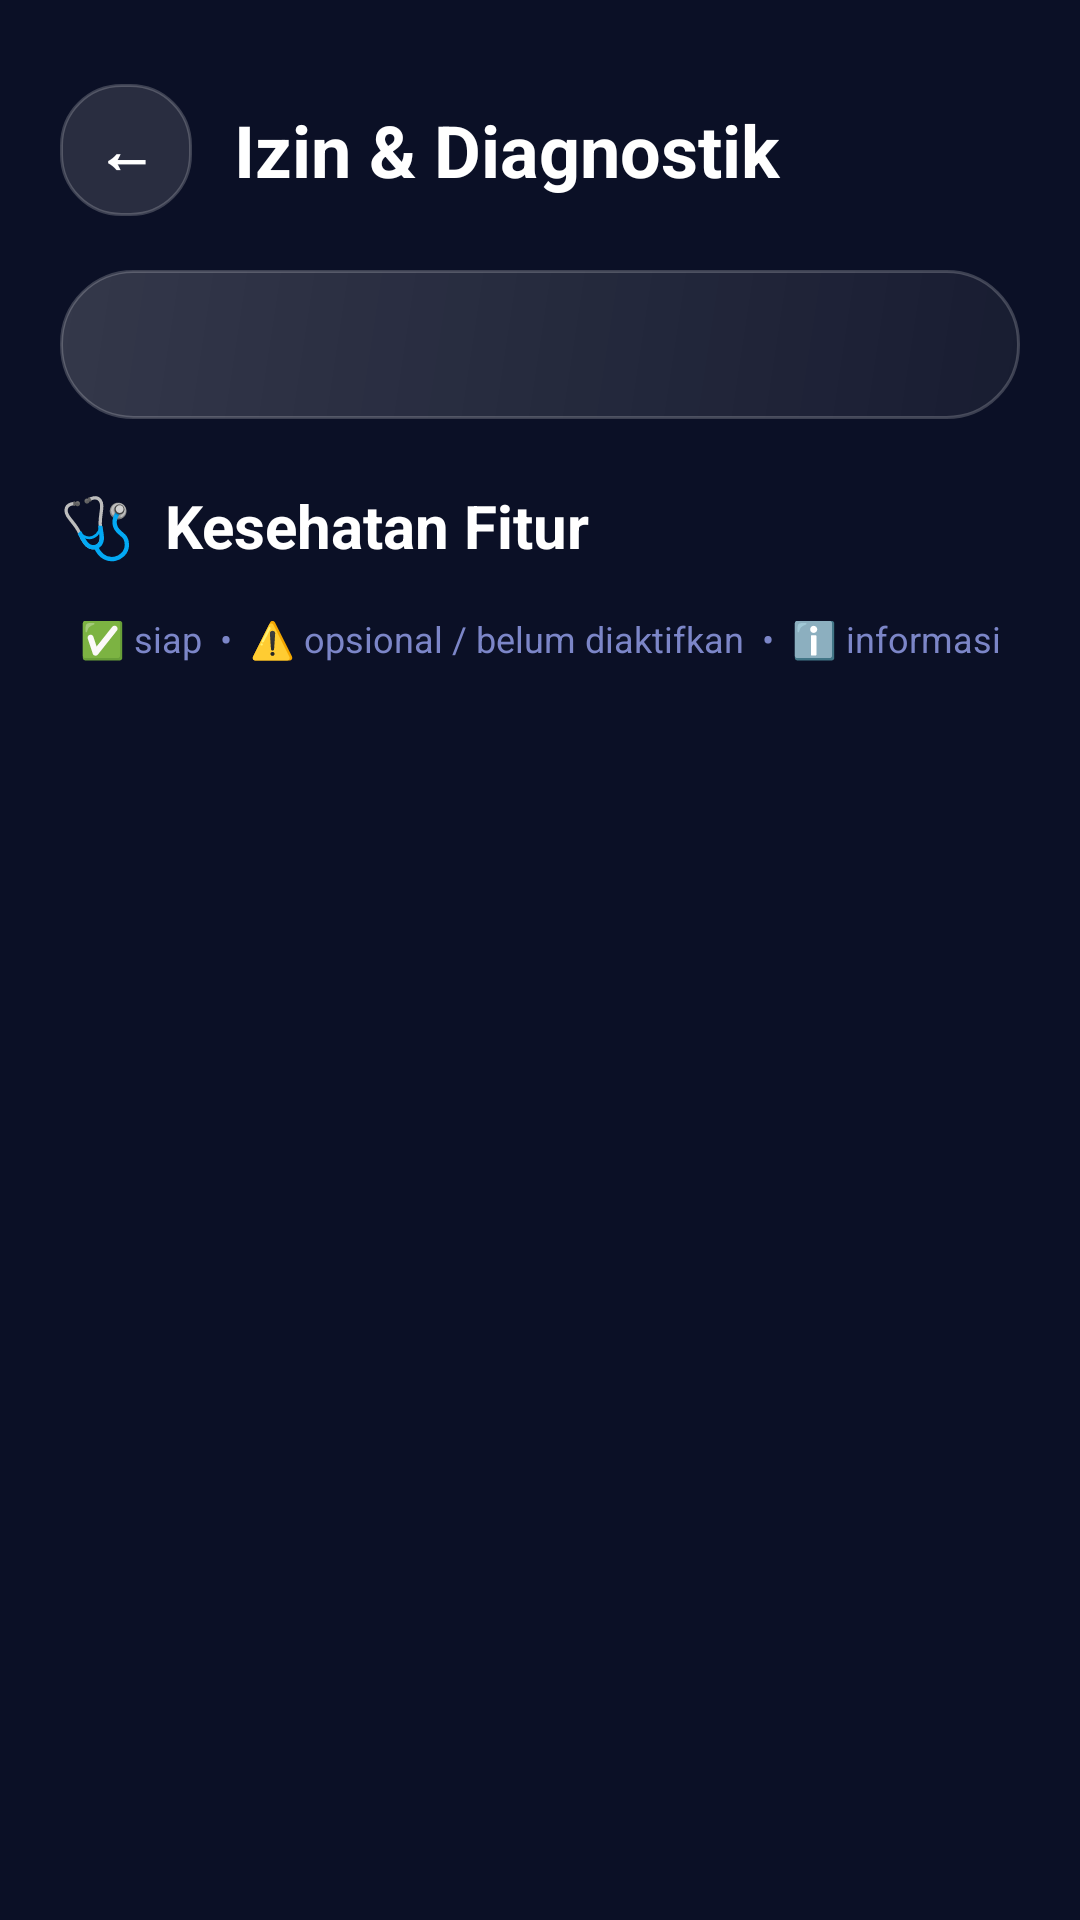

Produce the Android XML layout that renders to this screen, including the resource entries it uses.
<!-- AndroidManifest.xml: application theme Theme.GameBooster -->
<!-- res/layout/activity_diag.xml -->
<?xml version="1.0" encoding="utf-8"?>
<FrameLayout xmlns:android="http://schemas.android.com/apk/res/android"
    android:layout_width="match_parent"
    android:layout_height="match_parent"
    android:background="@drawable/bg_main">

    <ScrollView
        android:layout_width="match_parent"
        android:layout_height="match_parent"
        android:overScrollMode="never">

        <LinearLayout
            android:id="@+id/diagContent"
            android:layout_width="match_parent"
            android:layout_height="wrap_content"
            android:orientation="vertical"
            android:padding="20dp">

            <LinearLayout
                android:layout_width="match_parent"
                android:layout_height="wrap_content"
                android:layout_marginTop="8dp"
                android:gravity="center_vertical"
                android:orientation="horizontal">

                <TextView
                    android:id="@+id/btnDiagBack"
                    android:layout_width="44dp"
                    android:layout_height="44dp"
                    android:background="@drawable/bg_btn_ghost"
                    android:clickable="true"
                    android:focusable="true"
                    android:gravity="center"
                    android:text="←"
                    android:textColor="#FFFFFF"
                    android:textSize="20sp"
                    android:textStyle="bold" />

                <TextView
                    android:layout_width="0dp"
                    android:layout_height="wrap_content"
                    android:layout_marginStart="14dp"
                    android:layout_weight="1"
                    android:text="Izin &amp; Diagnostik"
                    android:textColor="#FFFFFF"
                    android:textSize="24sp"
                    android:textStyle="bold" />
            </LinearLayout>

            <TextView
                android:id="@+id/tvDevice"
                android:layout_width="match_parent"
                android:layout_height="wrap_content"
                android:layout_marginTop="18dp"
                android:background="@drawable/bg_card"
                android:lineSpacingExtra="3dp"
                android:padding="16dp"
                android:textColor="#E0E7FF"
                android:textSize="13sp" />

            <TextView
                android:layout_width="wrap_content"
                android:layout_height="wrap_content"
                android:layout_marginTop="22dp"
                android:text="🩺  Kesehatan Fitur"
                android:textColor="#FFFFFF"
                android:textSize="20sp"
                android:textStyle="bold" />

            <LinearLayout
                android:id="@+id/diagRows"
                android:layout_width="match_parent"
                android:layout_height="wrap_content"
                android:orientation="vertical" />

            <TextView
                android:layout_width="match_parent"
                android:layout_height="wrap_content"
                android:layout_marginTop="16dp"
                android:layout_marginBottom="24dp"
                android:gravity="center"
                android:text="✅ siap  •  ⚠️ opsional / belum diaktifkan  •  ℹ️ informasi"
                android:textColor="#7C86C8"
                android:textSize="12sp" />
        </LinearLayout>
    </ScrollView>
</FrameLayout>
<!-- resources referenced by this layout -->
<resources>
  <!-- drawable bg_btn_ghost (drawable) -->
  <?xml version="1.0" encoding="utf-8"?>
  <ripple xmlns:android="http://schemas.android.com/apk/res/android" android:color="#44FFFFFF">
      <item>
          <shape android:shape="rectangle">
              <solid android:color="#1FFFFFFF" />
              <stroke android:width="1dp" android:color="#33FFFFFF" />
              <corners android:radius="20dp" />
          </shape>
      </item>
  </ripple>
  <!-- drawable bg_card (drawable) -->
  <?xml version="1.0" encoding="utf-8"?>
  <shape xmlns:android="http://schemas.android.com/apk/res/android" android:shape="rectangle">
      <gradient
          android:angle="315"
          android:endColor="#0DFFFFFF"
          android:startColor="#2AFFFFFF" />
      <stroke android:width="1dp" android:color="#33FFFFFF" />
      <corners android:radius="24dp" />
  </shape>
  <style name="Theme.GameBooster" parent="Theme.Material3.Dark.NoActionBar">
          <item name="colorPrimary">@color/purple</item>
          <item name="android:statusBarColor">@color/bg_top</item>
          <item name="android:navigationBarColor">@color/bg_bottom</item>
          <item name="android:windowBackground">@color/bg_top</item>
      </style>
  <color name="purple">#8B5CF6</color>
  <color name="bg_top">#0B1026</color>
  <color name="bg_bottom">#2A0F4A</color>
</resources>
